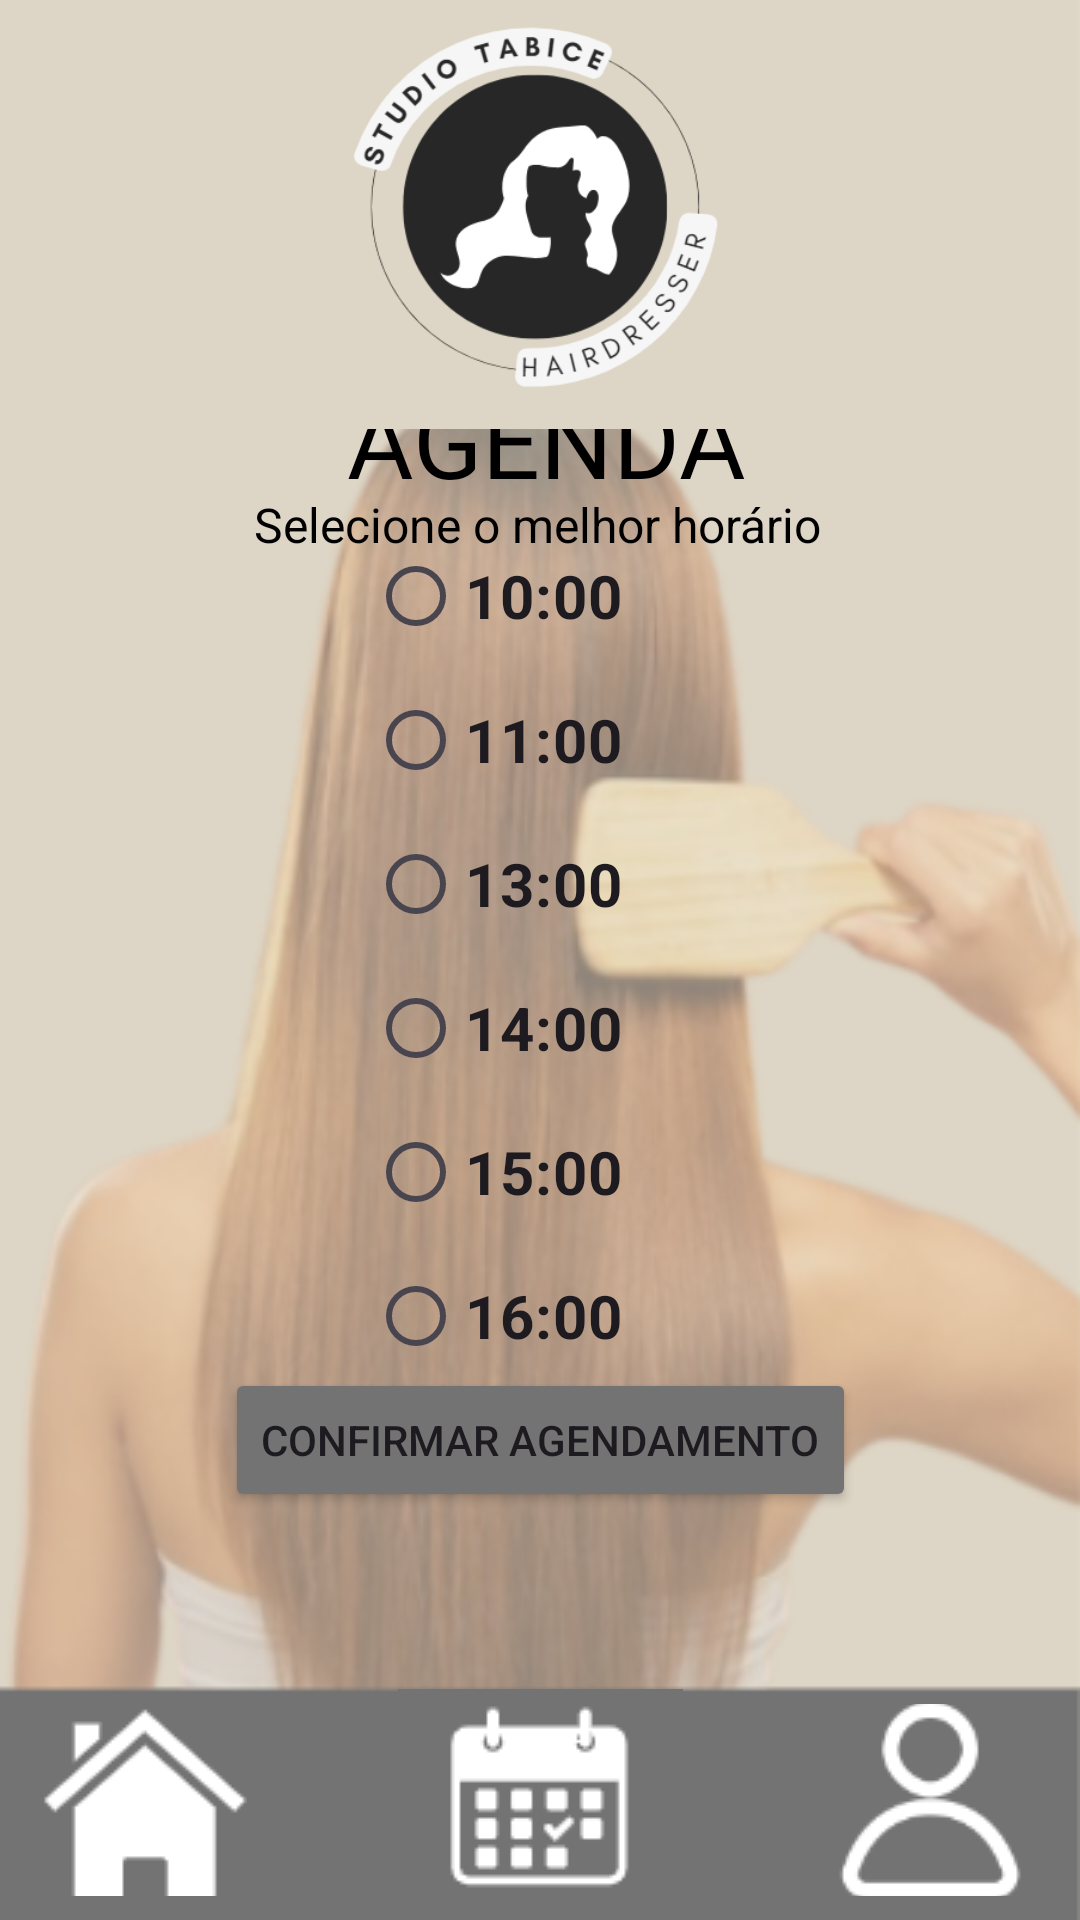

The Android layout XML behind this screen, and the referenced resources:
<!-- AndroidManifest.xml: application theme Theme.Tabice -->
<!-- res/layout/activity_horario.xml -->
<?xml version="1.0" encoding="utf-8"?>
<androidx.constraintlayout.widget.ConstraintLayout xmlns:android="http://schemas.android.com/apk/res/android"
    xmlns:app="http://schemas.android.com/apk/res-auto"
    xmlns:tools="http://schemas.android.com/tools"
    android:id="@+id/main"
    android:layout_width="match_parent"
    android:layout_height="match_parent"
    android:background="@drawable/fundo_barra"
    tools:context=".Horario">

    <TextView
        android:id="@+id/textView7"
        android:layout_width="wrap_content"
        android:layout_height="wrap_content"
        android:text="AGENDA"
        android:textColor="@color/black"
        android:textSize="34sp"
        app:layout_constraintBottom_toBottomOf="parent"
        app:layout_constraintEnd_toEndOf="parent"
        app:layout_constraintHorizontal_bias="0.51"
        app:layout_constraintStart_toStartOf="parent"
        app:layout_constraintTop_toTopOf="parent"
        app:layout_constraintVertical_bias="0.208" />

    <TextView
        android:id="@+id/ident5"
        android:layout_width="wrap_content"
        android:layout_height="wrap_content"
        android:text="Selecione o melhor horário"
        android:textColor="@color/black"
        android:textSize="16sp"
        app:layout_constraintBottom_toBottomOf="parent"
        app:layout_constraintEnd_toEndOf="parent"
        app:layout_constraintHorizontal_bias="0.497"
        app:layout_constraintStart_toStartOf="parent"
        app:layout_constraintTop_toTopOf="parent"
        app:layout_constraintVertical_bias="0.265" />

    <ImageView
        android:id="@+id/imageView10"
        android:layout_width="228dp"
        android:layout_height="143dp"
        android:layout_marginBottom="97dp"
        android:background="#DDD5C5"
        app:layout_constraintBottom_toBottomOf="parent"
        app:layout_constraintEnd_toEndOf="parent"
        app:layout_constraintHorizontal_bias="0.497"
        app:layout_constraintStart_toStartOf="parent"
        app:layout_constraintTop_toTopOf="parent"
        app:layout_constraintVertical_bias="0.0"
        app:srcCompat="@drawable/logo" />

    <ImageButton
        android:id="@+id/calendario1"
        android:layout_width="95dp"
        android:layout_height="69dp"
        app:layout_constraintBottom_toBottomOf="parent"
        app:layout_constraintEnd_toEndOf="parent"
        app:layout_constraintStart_toStartOf="parent"
        app:layout_constraintTop_toTopOf="parent"
        app:layout_constraintVertical_bias="0.986"
        app:srcCompat="@drawable/b1" />

    <ImageButton
        android:id="@+id/concluido1"
        android:layout_width="75dp"
        android:layout_height="64dp"
        app:layout_constraintBottom_toBottomOf="parent"
        app:layout_constraintEnd_toEndOf="parent"
        app:layout_constraintHorizontal_bias="0.951"
        app:layout_constraintStart_toStartOf="parent"
        app:layout_constraintTop_toTopOf="parent"
        app:layout_constraintVertical_bias="0.986"
        app:srcCompat="@drawable/b3" />

    <ImageButton
        android:id="@+id/casa2"
        android:layout_width="97dp"
        android:layout_height="63dp"
        app:layout_constraintBottom_toBottomOf="parent"
        app:layout_constraintEnd_toEndOf="parent"
        app:layout_constraintHorizontal_bias="0.015"
        app:layout_constraintStart_toStartOf="parent"
        app:layout_constraintTop_toTopOf="parent"
        app:layout_constraintVertical_bias="0.986"
        app:srcCompat="@drawable/screenshot_3" />

    <Button
        android:id="@+id/bt4"
        android:layout_width="wrap_content"
        android:layout_height="wrap_content"
        android:backgroundTint="@color/botoes"
        android:text="CONFIRMAR AGENDAMENTO"
        app:layout_constraintBottom_toBottomOf="parent"
        app:layout_constraintEnd_toEndOf="parent"
        app:layout_constraintStart_toStartOf="parent"
        app:layout_constraintTop_toTopOf="parent"
        app:layout_constraintVertical_bias="0.77" />

    <RadioGroup
        android:layout_width="114dp"
        android:layout_height="291dp"
        app:layout_constraintBottom_toBottomOf="parent"
        app:layout_constraintEnd_toEndOf="parent"
        app:layout_constraintHorizontal_bias="0.498"
        app:layout_constraintStart_toStartOf="parent"
        app:layout_constraintTop_toTopOf="parent">

        <RadioButton
            android:id="@+id/radioButton5"
            android:layout_width="match_parent"
            android:layout_height="wrap_content"
            android:text="10:00"
            android:textSize="20sp"
            android:textStyle="bold" />

        <RadioButton
            android:id="@+id/radioButton4"
            android:layout_width="match_parent"
            android:layout_height="wrap_content"
            android:text="11:00"
            android:textSize="20sp"
            android:textStyle="bold" />

        <RadioButton
            android:id="@+id/radioButton3"
            android:layout_width="match_parent"
            android:layout_height="wrap_content"
            android:text="13:00"
            android:textSize="20sp"
            android:textStyle="bold" />

        <RadioButton
            android:id="@+id/radioButton"
            android:layout_width="match_parent"
            android:layout_height="wrap_content"
            android:text="14:00"
            android:textSize="20sp"
            android:textStyle="bold" />

        <RadioButton
            android:id="@+id/radioButton2"
            android:layout_width="match_parent"
            android:layout_height="wrap_content"
            android:text="15:00"
            android:textSize="20sp"
            android:textStyle="bold" />

        <RadioButton
            android:id="@+id/radioButton9"
            android:layout_width="match_parent"
            android:layout_height="wrap_content"
            android:text="16:00"
            android:textSize="20sp"
            android:textStyle="bold"
            tools:layout_editor_absoluteY="553dp" />

    </RadioGroup>

</androidx.constraintlayout.widget.ConstraintLayout>
<!-- resources referenced by this layout -->
<resources>
  <color name="black">#FF000000</color>
  <color name="botoes">#737373</color>
  <!-- drawable b1: png bitmap (drawable, 1415 bytes) -->
  <!-- drawable b3: png bitmap (drawable, 2138 bytes) -->
  <!-- drawable fundo_barra: png bitmap (drawable, 180257 bytes) -->
  <!-- drawable logo: png bitmap (drawable, 22882 bytes) -->
  <!-- drawable screenshot_3: png bitmap (drawable, 1740 bytes) -->
  <style name="Theme.Tabice" parent="Base.Theme.Tabice" />
  <style name="Base.Theme.Tabice" parent="Theme.Material3.DayNight.NoActionBar">
          
          
      </style>
</resources>
